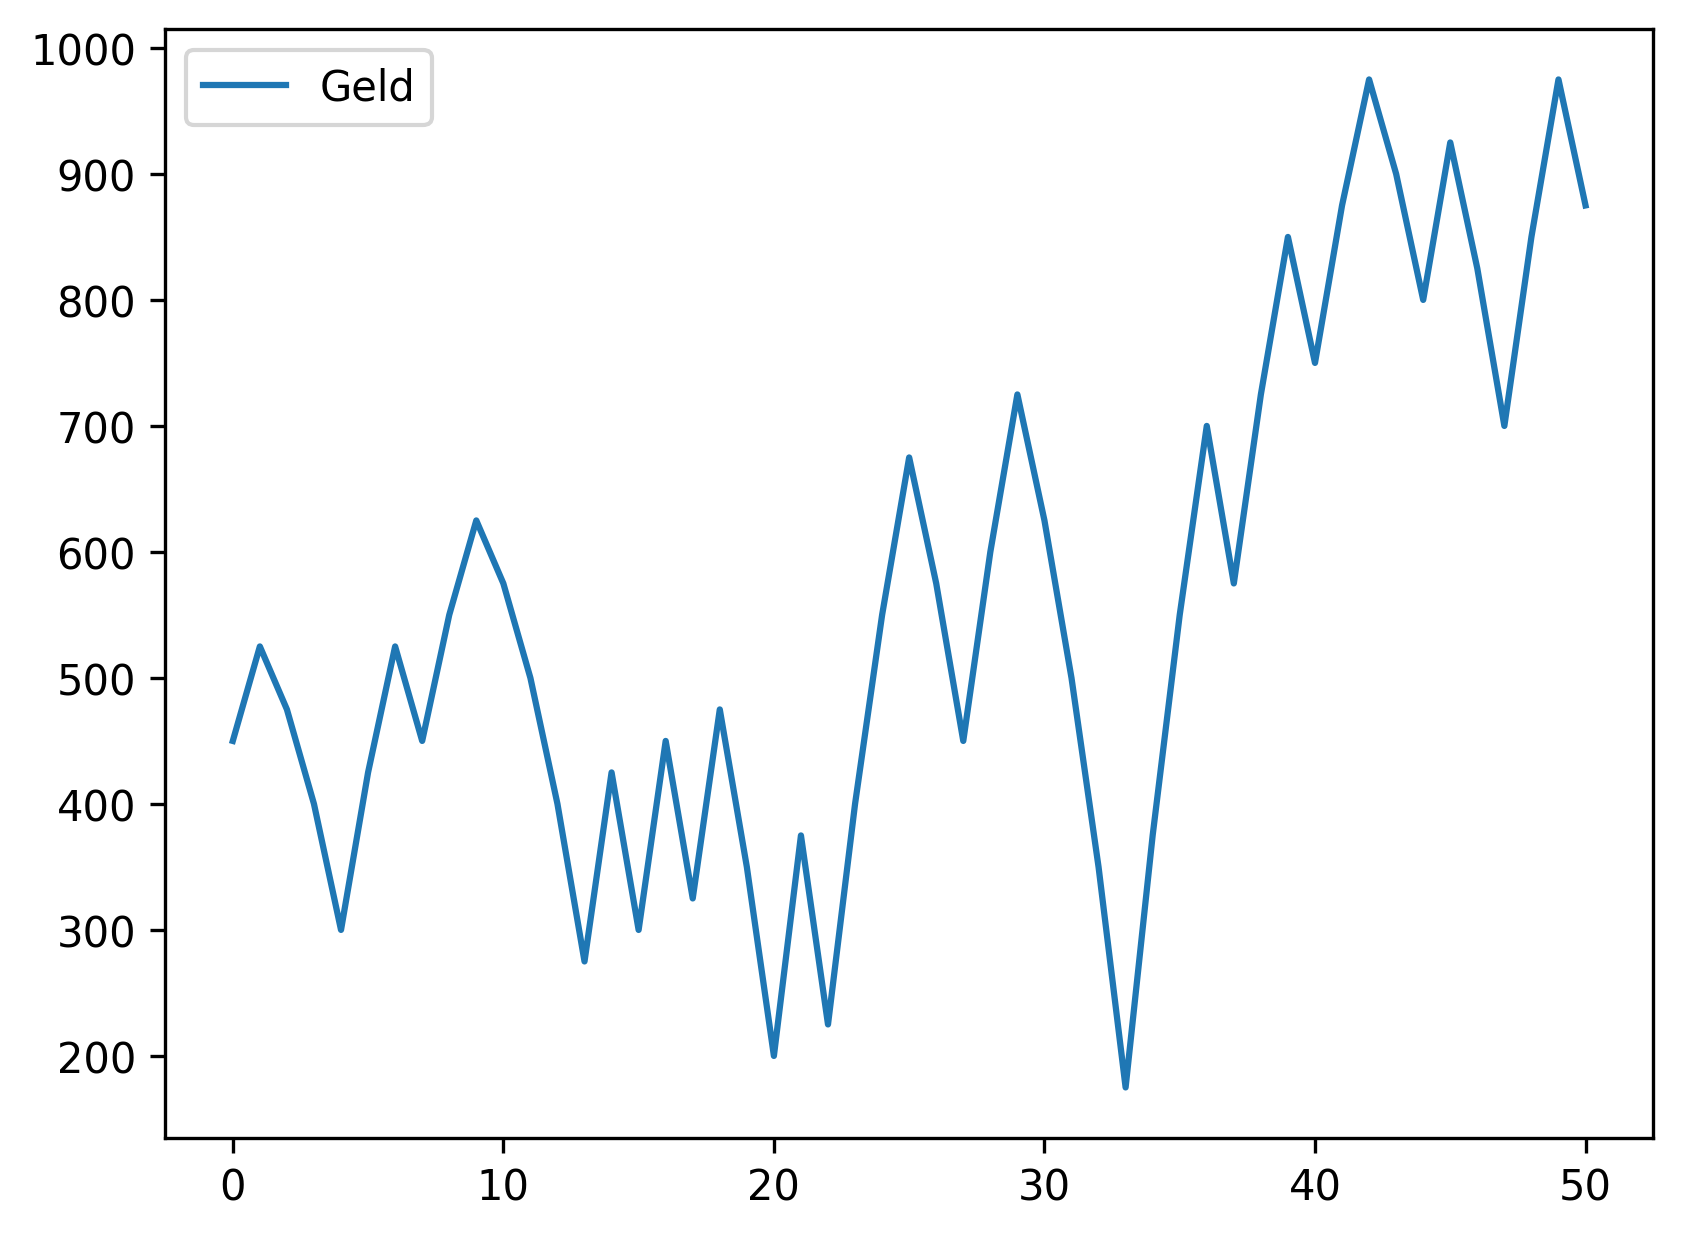

Values plotted in this chart, from the file beside it:
, Geld
0, 450
1, 525
2, 475
3, 400
4, 300
5, 425
6, 525
7, 450
8, 550
9, 625
10, 575
11, 500
12, 400
13, 275
14, 425
15, 300
16, 450
17, 325
18, 475
19, 350
20, 200
21, 375
22, 225
23, 400
24, 550
25, 675
26, 575
27, 450
28, 600
29, 725
30, 625
31, 500
32, 350
33, 175
34, 375
35, 550
36, 700
37, 575
38, 725
39, 850
40, 750
41, 875
42, 975
43, 900
44, 800
45, 925
46, 825
47, 700
48, 850
49, 975
50, 875
